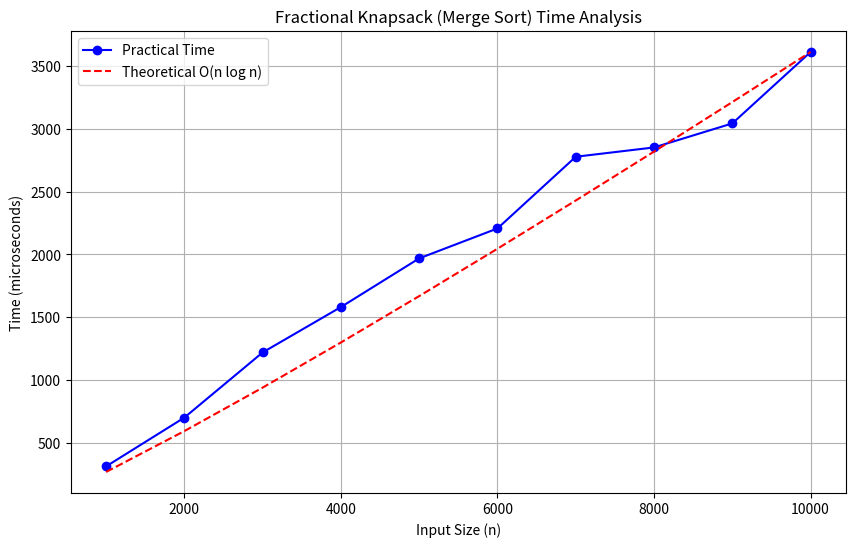

Python code for this plot:
import matplotlib.pyplot as plt
import numpy as np

sizes = np.array([1000,2000,3000,4000,5000,6000,7000,8000,9000,10000])
times = np.array([315,703,1221,1582,1969,2207,2777,2851,3042,3610])  


theoretical = sizes * np.log2(sizes)
theoretical = theoretical * (times[-1]/theoretical[-1])


plt.figure(figsize=(10,6))
plt.plot(sizes, times, 'o-', label='Practical Time', color='blue')
plt.plot(sizes, theoretical, '--', label='Theoretical O(n log n)', color='red')
plt.title("Fractional Knapsack (Merge Sort) Time Analysis")
plt.xlabel("Input Size (n)")
plt.ylabel("Time (microseconds)")
plt.legend()
plt.grid(True)
plt.show()
